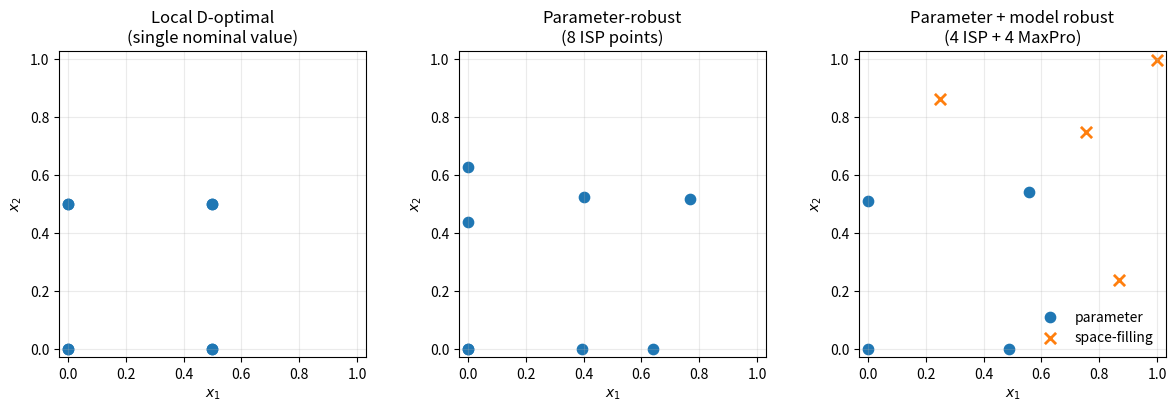
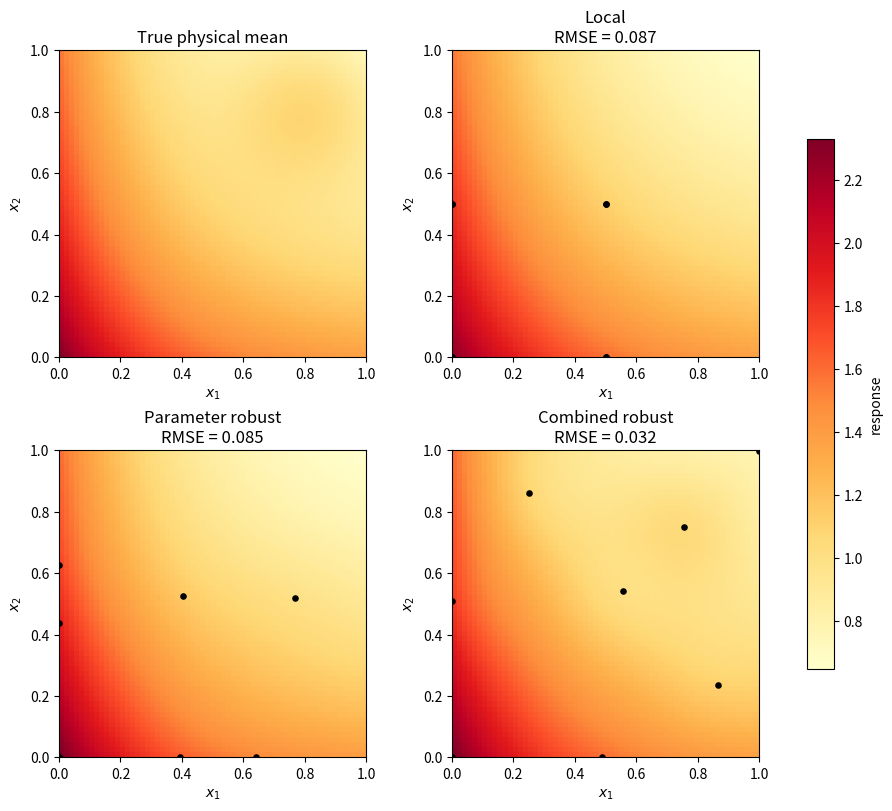

Python code for these plots, in order:
# %% [markdown]
# Robust model calibration: Chapter 9.2 example and simulation extension
#
# Requires NumPy and Matplotlib. Run the cells in order.
# Calibration model, Eq. (9.12):
#     h(x; eta) = eta_0 + exp(-eta_1*x_1) + exp(-eta_2*x_2)

# %% Step 0: Setup
from pathlib import Path


import numpy as np
import matplotlib.pyplot as plt

SEED = 20261013
rng = np.random.default_rng(SEED)

OUT = Path("results")
OUT.mkdir(parents=True, exist_ok=True)


# %% Step 1: Calibration model and local design
def h(x, eta):
    """Equation (9.12). x shape=(n,2), eta=(eta0,eta1,eta2)."""
    x = np.asarray(x, dtype=float)
    return eta[0] + np.exp(-eta[1] * x[:, 0]) + np.exp(-eta[2] * x[:, 1])


def sensitivity(x, eta):
    """Gradient of h with respect to eta."""
    x = np.asarray(x, dtype=float)
    return np.column_stack(
        [
            np.ones(len(x)),
            -x[:, 0] * np.exp(-eta[1] * x[:, 0]),
            -x[:, 1] * np.exp(-eta[2] * x[:, 1]),
        ]
    )


def local_d_design(eta):
    """Four equal-weight points; boundary clipping is a practical approximation."""
    a = np.clip(1.0 / eta[1], 0.0, 1.0)
    b = np.clip(1.0 / eta[2], 0.0, 1.0)
    return np.array([[0, 0], [a, 0], [0, b], [a, b]], dtype=float)


eta_nominal = np.array([0.0, 2.0, 2.0])
local_four = local_d_design(eta_nominal)
design_local = np.repeat(local_four, 2, axis=0)  # 8 runs

print("Local D-optimal design (4 locations, each replicated twice):")
print(design_local)


# %% Step 2: Sample parameter uncertainty
# Parameter distributions from Section 9.2.1:
# eta_1 ~ Uniform(1,3), eta_2 ~ Normal(2, 0.5^2)
N_PARAMETER_SAMPLES = 500
eta1_samples = rng.uniform(1.0, 3.0, N_PARAMETER_SAMPLES)
eta2_samples = rng.normal(2.0, 0.5, N_PARAMETER_SAMPLES)

# Resample nonpositive decay parameters.
while np.any(eta2_samples <= 0):
    bad = eta2_samples <= 0
    eta2_samples[bad] = rng.normal(2.0, 0.5, bad.sum())

# Pool four local design points for each parameter draw.
local_pool = np.vstack(
    [local_d_design([0.0, e1, e2]) for e1, e2 in zip(eta1_samples, eta2_samples)]
)
pool_weights = np.full(len(local_pool), 1.0 / len(local_pool))

print("Number of parameter samples:", N_PARAMETER_SAMPLES)
print("Number of pooled local-design points:", len(local_pool))


# %% Step 3: Importance support points, Eq. (5.17)
def isp_objective_and_gradient(design, pool, weights):
    """Objective and gradient of equation (5.17)."""
    n = len(design)
    eps = 1e-10

    # Attraction: representative of the weighted target distribution.
    diff_pool = design[:, None, :] - pool[None, :, :]
    dist_pool = np.sqrt(np.sum(diff_pool**2, axis=2) + eps)
    attraction = (2.0 / n) * np.sum(dist_pool * weights[None, :])
    grad_attraction = (2.0 / n) * np.sum(
        weights[None, :, None] * diff_pool / dist_pool[:, :, None], axis=1
    )

    # Repulsion: prevent all representative points from collapsing together.
    diff_design = design[:, None, :] - design[None, :, :]
    dist_design = np.sqrt(np.sum(diff_design**2, axis=2) + eps)
    np.fill_diagonal(dist_design, np.inf)
    repulsion = np.sum(np.where(np.isfinite(dist_design), dist_design, 0.0)) / n**2
    grad_repulsion = -(2.0 / n**2) * np.sum(
        np.where(
            np.isfinite(dist_design)[:, :, None],
            diff_design / dist_design[:, :, None],
            0.0,
        ),
        axis=1,
    )

    objective = attraction - repulsion
    gradient = grad_attraction + grad_repulsion
    return objective, gradient


def importance_support_points(
    pool, weights, n_points, n_starts=6, steps=1800, learning_rate=0.025
):
    """Minimize (5.17) with projected Adam and several starting designs."""
    best_design, best_value = None, np.inf

    for _ in range(n_starts):
        ids = rng.choice(len(pool), n_points, replace=False, p=weights)
        design = pool[ids].copy()
        first_moment = np.zeros_like(design)
        second_moment = np.zeros_like(design)

        for step in range(1, steps + 1):
            value, gradient = isp_objective_and_gradient(design, pool, weights)
            first_moment = 0.9 * first_moment + 0.1 * gradient
            second_moment = 0.999 * second_moment + 0.001 * gradient**2
            m_hat = first_moment / (1.0 - 0.9**step)
            v_hat = second_moment / (1.0 - 0.999**step)
            rate = learning_rate / np.sqrt(1.0 + step / 500.0)
            design -= rate * m_hat / (np.sqrt(v_hat) + 1e-8)
            design = np.clip(design, 0.0, 1.0)

        value, _ = isp_objective_and_gradient(design, pool, weights)
        if value < best_value:
            best_design, best_value = design.copy(), value

    order = np.lexsort((best_design[:, 1], best_design[:, 0]))
    return best_design[order]


# Figure 9.2 analogue: all 8 runs protect against parameter uncertainty.
design_parameter = importance_support_points(
    local_pool, pool_weights, n_points=8
)

# Figure 9.4 analogue: use 4 runs for parameter uncertainty.
design_parameter_four = importance_support_points(
    local_pool, pool_weights, n_points=4
)

print("Eight parameter-robust points:")
print(np.round(design_parameter, 4))


# %% Step 4: Sequential MaxPro augmentation, Eq. (4.27)
def logsumexp(values, axis=1):
    vmax = np.max(values, axis=axis, keepdims=True)
    return np.squeeze(vmax, axis=axis) + np.log(
        np.sum(np.exp(values - vmax), axis=axis)
    )


def sequential_maxpro(existing, n_add, n_candidates=50_000):
    """Greedy candidate-set implementation of equation (4.27)."""
    design = existing.copy()
    candidates = rng.uniform(0.0, 1.0, size=(n_candidates, 2))

    for _ in range(n_add):
        delta = np.abs(candidates[:, None, :] - design[None, :, :])
        log_terms = -2.0 * np.sum(np.log(np.maximum(delta, 1e-12)), axis=2)
        scores = logsumexp(log_terms, axis=1)
        chosen = np.argmin(scores)
        design = np.vstack([design, candidates[chosen]])
        candidates = np.delete(candidates, chosen, axis=0)
    return design


design_combined = sequential_maxpro(design_parameter_four, n_add=4)
roles_combined = np.array(["parameter"] * 4 + ["space-filling"] * 4)

print("Combined robust design:")
print(np.round(design_combined, 4))


# %% Step 5: Plot the designs
fig, axes = plt.subplots(1, 3, figsize=(12, 4), constrained_layout=True)

axes[0].scatter(design_local[:, 0], design_local[:, 1], s=55)
axes[0].set_title("Local D-optimal\n(single nominal value)")

axes[1].scatter(design_parameter[:, 0], design_parameter[:, 1], s=55)
axes[1].set_title("Parameter-robust\n(8 ISP points)")

is_parameter = roles_combined == "parameter"
axes[2].scatter(
    design_combined[is_parameter, 0],
    design_combined[is_parameter, 1],
    s=55,
    label="parameter",
)
axes[2].scatter(
    design_combined[~is_parameter, 0],
    design_combined[~is_parameter, 1],
    s=65,
    marker="x",
    linewidths=2,
    label="space-filling",
)
axes[2].set_title("Parameter + model robust\n(4 ISP + 4 MaxPro)")
axes[2].legend(frameon=False)

for ax in axes:
    ax.set(xlim=(-0.03, 1.03), ylim=(-0.03, 1.03), xlabel="$x_1$", ylabel="$x_2$")
    ax.grid(alpha=0.25)
    ax.set_aspect("equal")

fig.savefig(OUT / "design_comparison.png", dpi=180)
if plt.get_backend().lower() != "agg":
    plt.show()
else:
    plt.close(fig)


# %% Step 6: Simulated physical response
eta_true = np.array([0.30, 2.70, 1.40])
sigma_noise = 0.03


def discrepancy(x):
    """A smooth missing-physics effect near the upper-right region."""
    x = np.asarray(x)
    return 0.35 * np.exp(
        -((x[:, 0] - 0.82) ** 2 + (x[:, 1] - 0.82) ** 2) / (2 * 0.18**2)
    )


def physical_mean(x):
    return h(x, eta_true) + discrepancy(x)


# %% Step 7: Estimate calibration parameters
def fit_eta_gauss_newton(x, y, initial=eta_nominal, max_iter=100):
    eta = np.asarray(initial, dtype=float).copy()
    lower = np.array([-1.0, 0.2, 0.2])
    upper = np.array([1.0, 5.0, 5.0])

    for _ in range(max_iter):
        prediction = h(x, eta)
        residual = y - prediction
        s = sensitivity(x, eta)
        direction = np.linalg.solve(s.T @ s + 1e-6 * np.eye(3), s.T @ residual)

        # Backtracking prevents an overly large nonlinear update.
        old_sse = np.sum(residual**2)
        step_size = 1.0
        while step_size > 1e-5:
            candidate = np.clip(eta + step_size * direction, lower, upper)
            if np.sum((y - h(x, candidate)) ** 2) <= old_sse:
                break
            step_size *= 0.5

        if np.sum((y - h(x, candidate)) ** 2) > old_sse:
            break

        if np.linalg.norm(candidate - eta) < 1e-8:
            eta = candidate
            break
        eta = candidate
    return eta


# %% Step 8: Fit a GP to the residuals
def fit_residual_gp(x, residual, noise_sd):
    """Small grid search for GP length scales and process standard deviation."""
    ell_grid = np.geomspace(0.15, 2.0, 12)
    tau_grid = np.geomspace(0.02, 0.60, 10)
    best = None

    for ell1 in ell_grid:
        for ell2 in ell_grid:
            d1 = (x[:, None, 0] - x[None, :, 0]) / ell1
            d2 = (x[:, None, 1] - x[None, :, 1]) / ell2
            correlation = np.exp(-0.5 * (d1**2 + d2**2))

            for tau in tau_grid:
                k = tau**2 * correlation + (noise_sd**2 + 1e-8) * np.eye(len(x))
                sign, logdet = np.linalg.slogdet(k)
                if sign <= 0:
                    continue
                alpha = np.linalg.solve(k, residual)
                nll = 0.5 * (residual @ alpha + logdet)
                if best is None or nll < best[0]:
                    best = (nll, ell1, ell2, tau)

    _, ell1, ell2, tau = best
    return {"x": x, "residual": residual, "ell": (ell1, ell2),
            "tau": tau, "noise_sd": noise_sd}


def predict_residual_gp(gp, new_x):
    x = gp["x"]
    ell1, ell2 = gp["ell"]
    tau = gp["tau"]
    d1 = (x[:, None, 0] - x[None, :, 0]) / ell1
    d2 = (x[:, None, 1] - x[None, :, 1]) / ell2
    k = tau**2 * np.exp(-0.5 * (d1**2 + d2**2))
    k += (gp["noise_sd"] ** 2 + 1e-8) * np.eye(len(x))

    sd1 = (new_x[:, None, 0] - x[None, :, 0]) / ell1
    sd2 = (new_x[:, None, 1] - x[None, :, 1]) / ell2
    k_star = tau**2 * np.exp(-0.5 * (sd1**2 + sd2**2))
    alpha = np.linalg.solve(k, gp["residual"])
    return np.sum(k_star * alpha[None, :], axis=1)


def analyze_design(design, seed):
    local_rng = np.random.default_rng(seed)
    y = physical_mean(design) + local_rng.normal(0.0, sigma_noise, len(design))
    eta_hat = fit_eta_gauss_newton(design, y)
    residual = y - h(design, eta_hat)
    gp = fit_residual_gp(design, residual, sigma_noise)
    return {"y": y, "eta_hat": eta_hat, "residual": residual, "gp": gp}


designs = {
    "Local": design_local,
    "Parameter robust": design_parameter,
    "Combined robust": design_combined,
}
fits = {
    name: analyze_design(design, 101 + i)
    for i, (name, design) in enumerate(designs.items())
}


# %% Step 9: Evaluate predictions
axis = np.linspace(0.0, 1.0, 61)
x1_grid, x2_grid = np.meshgrid(axis, axis, indexing="xy")
test_grid = np.column_stack([x1_grid.ravel(), x2_grid.ravel()])
truth = physical_mean(test_grid)

predictions = {}
rows = []
for name, design in designs.items():
    fit = fits[name]
    prediction = h(test_grid, fit["eta_hat"]) + predict_residual_gp(fit["gp"], test_grid)
    predictions[name] = prediction
    rows.append(
        [
            name,
            *fit["eta_hat"],
            np.linalg.norm(fit["eta_hat"] - eta_true),
            np.sqrt(np.mean((prediction - truth) ** 2)),
        ]
    )

print("\nTrue eta:", eta_true)
print("\nDesign                  eta0     eta1     eta2   parameter error   RMSE")
for row in rows:
    print(f"{row[0]:22s} {row[1]:7.3f} {row[2]:8.3f} {row[3]:8.3f}"
          f" {row[4]:16.3f} {row[5]:8.3f}")


# %% Step 10: Compare response surfaces
all_values = np.concatenate([truth, *predictions.values()])
vmin, vmax = all_values.min(), all_values.max()
fig, axes = plt.subplots(2, 2, figsize=(9, 8), constrained_layout=True)

image = axes[0, 0].imshow(
    truth.reshape(61, 61), origin="lower", extent=(0, 1, 0, 1),
    vmin=vmin, vmax=vmax, cmap="YlOrRd", aspect="equal"
)
axes[0, 0].set_title("True physical mean")

for ax, (name, prediction), row in zip(axes.flat[1:], predictions.items(), rows):
    ax.imshow(
        prediction.reshape(61, 61), origin="lower", extent=(0, 1, 0, 1),
        vmin=vmin, vmax=vmax, cmap="YlOrRd", aspect="equal"
    )
    ax.scatter(designs[name][:, 0], designs[name][:, 1], s=14, color="black")
    ax.set_title(f"{name}\nRMSE = {row[5]:.3f}")

for ax in axes.flat:
    ax.set(xlabel="$x_1$", ylabel="$x_2$")

fig.colorbar(image, ax=axes, shrink=0.75, label="response")
fig.savefig(OUT / "prediction_comparison.png", dpi=180)
if plt.get_backend().lower() != "agg":
    plt.show()
else:
    plt.close(fig)


# %% Step 11: Save results
with (OUT / "design_points.csv").open("w", encoding="utf-8") as file:
    file.write("design,role,run,x1,x2\n")
    for name, design in designs.items():
        for i, point in enumerate(design):
            if name == "Combined robust":
                role = "parameter" if i < 4 else "space_filling"
            elif name == "Parameter robust":
                role = "parameter"
            else:
                role = "local"
            file.write(f"{name},{role},{i + 1},{point[0]:.10f},{point[1]:.10f}\n")

with (OUT / "summary.csv").open("w", encoding="utf-8") as file:
    file.write("design,eta0_hat,eta1_hat,eta2_hat,parameter_error,prediction_rmse\n")
    for row in rows:
        file.write(",".join([row[0], *[f"{value:.10f}" for value in row[1:]]]) + "\n")

print("\nResults saved in:", OUT.resolve())
